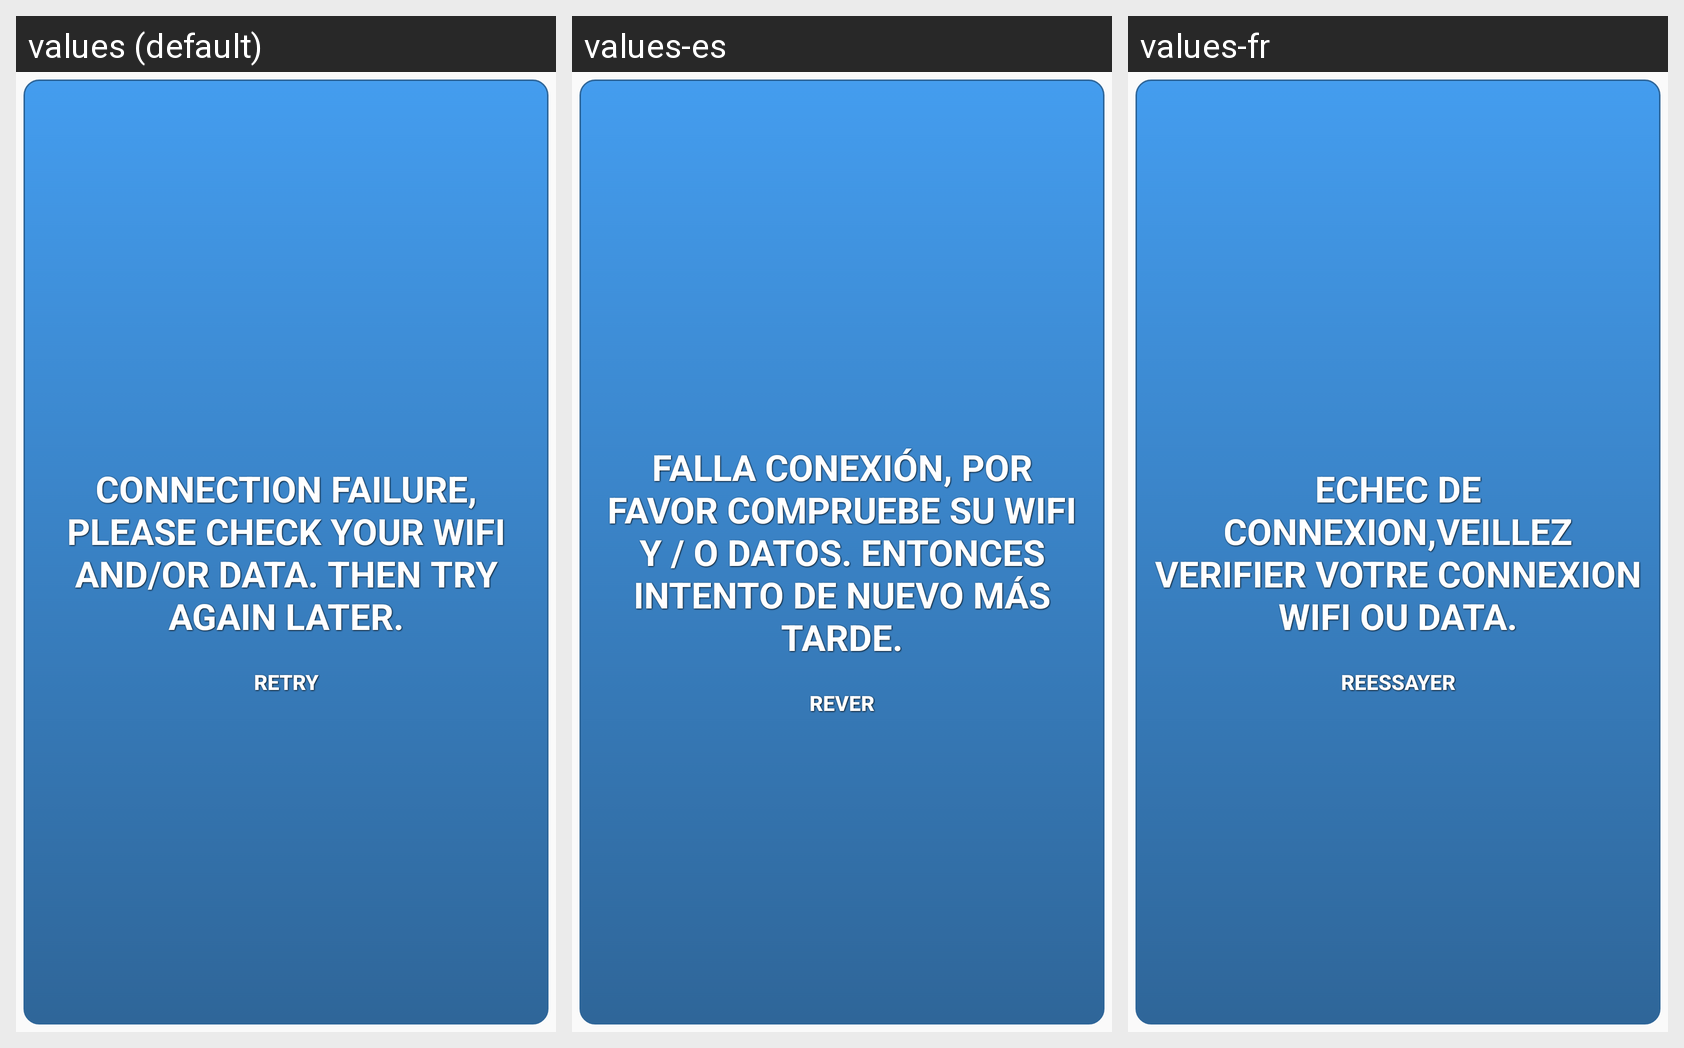

This grid shows one Android layout under several languages. Give, for every string resource on the screen, its name, the default text and each shown locale's text.
Android screen res/layout/activity_connection_failure.xml rendered under 3 locales, left to right: values (default), values-es, values-fr. Device: Nexus 5 (rendered at 1080×1920; each locale shown at half size, 540×960, under a caption strip naming it); theme AppTheme.
Strings drawn on this screen, with the default value and each locale's value (text and hints the layout hard-codes appear in the picture but are not listed):

noConnection
  values: CONNECTION FAILURE, PLEASE CHECK YOUR WIFI AND/OR DATA. THEN TRY AGAIN LATER.
  values-es: FALLA CONEXIÓN, POR FAVOR COMPRUEBE SU WIFI Y / O DATOS. ENTONCES INTENTO DE NUEVO MÁS TARDE.
  values-fr: ECHEC DE CONNEXION,VEILLEZ VERIFIER VOTRE CONNEXION WIFI OU DATA.

retry
  values: Retry
  values-es: Rever
  values-fr: Reessayer
